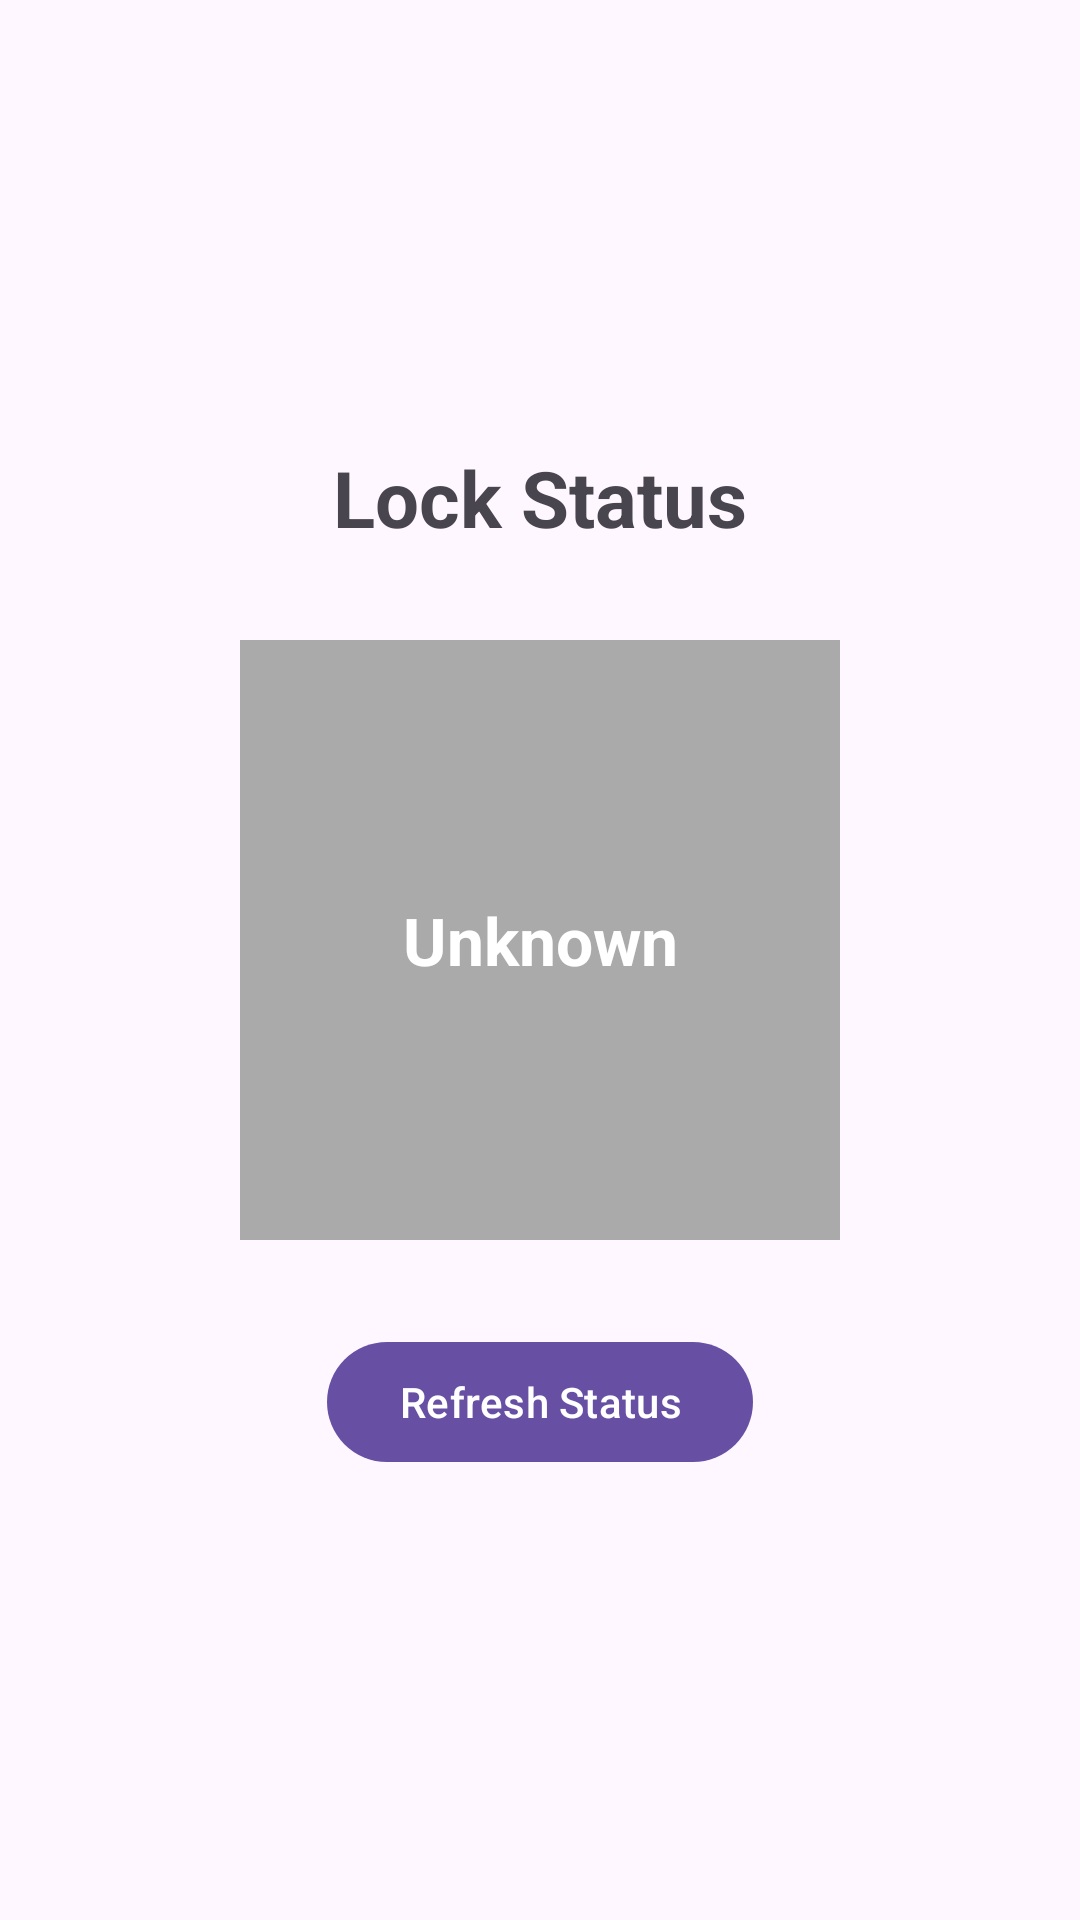

Layout XML and referenced resources for this Android screen:
<!-- AndroidManifest.xml: activity theme Theme.Material3.Light.NoActionBar -->
<!-- res/layout/activity_status.xml -->
<?xml version="1.0" encoding="utf-8"?>
<LinearLayout xmlns:android="http://schemas.android.com/apk/res/android"
    android:layout_width="match_parent"
    android:layout_height="match_parent"
    android:gravity="center"
    android:orientation="vertical"
    android:padding="20dp"
    android:background="@drawable/img_f" >

    <TextView
        android:id="@+id/statusTitle"
        android:layout_width="wrap_content"
        android:layout_height="wrap_content"
        android:text="@string/lock_status"
        android:textSize="26sp"
        android:textStyle="bold"
        android:layout_marginBottom="30dp" />

    <TextView
        android:id="@+id/statusBox"
        android:layout_width="200dp"
        android:layout_height="200dp"
        android:layout_marginBottom="30dp"
        android:background="@android:color/darker_gray"
        android:gravity="center"
        android:text="@string/unknown"
        android:textColor="@android:color/white"
        android:textSize="22sp"
        android:textStyle="bold" />

    <Button
        android:id="@+id/refreshBtn"
        android:layout_width="wrap_content"
        android:layout_height="wrap_content"
        android:text="@string/refresh_status" />
</LinearLayout>
<!-- resources referenced by this layout -->
<resources>
  <string name="lock_status">Lock Status</string>
  <string name="refresh_status">Refresh Status</string>
  <string name="unknown">Unknown</string>
</resources>
